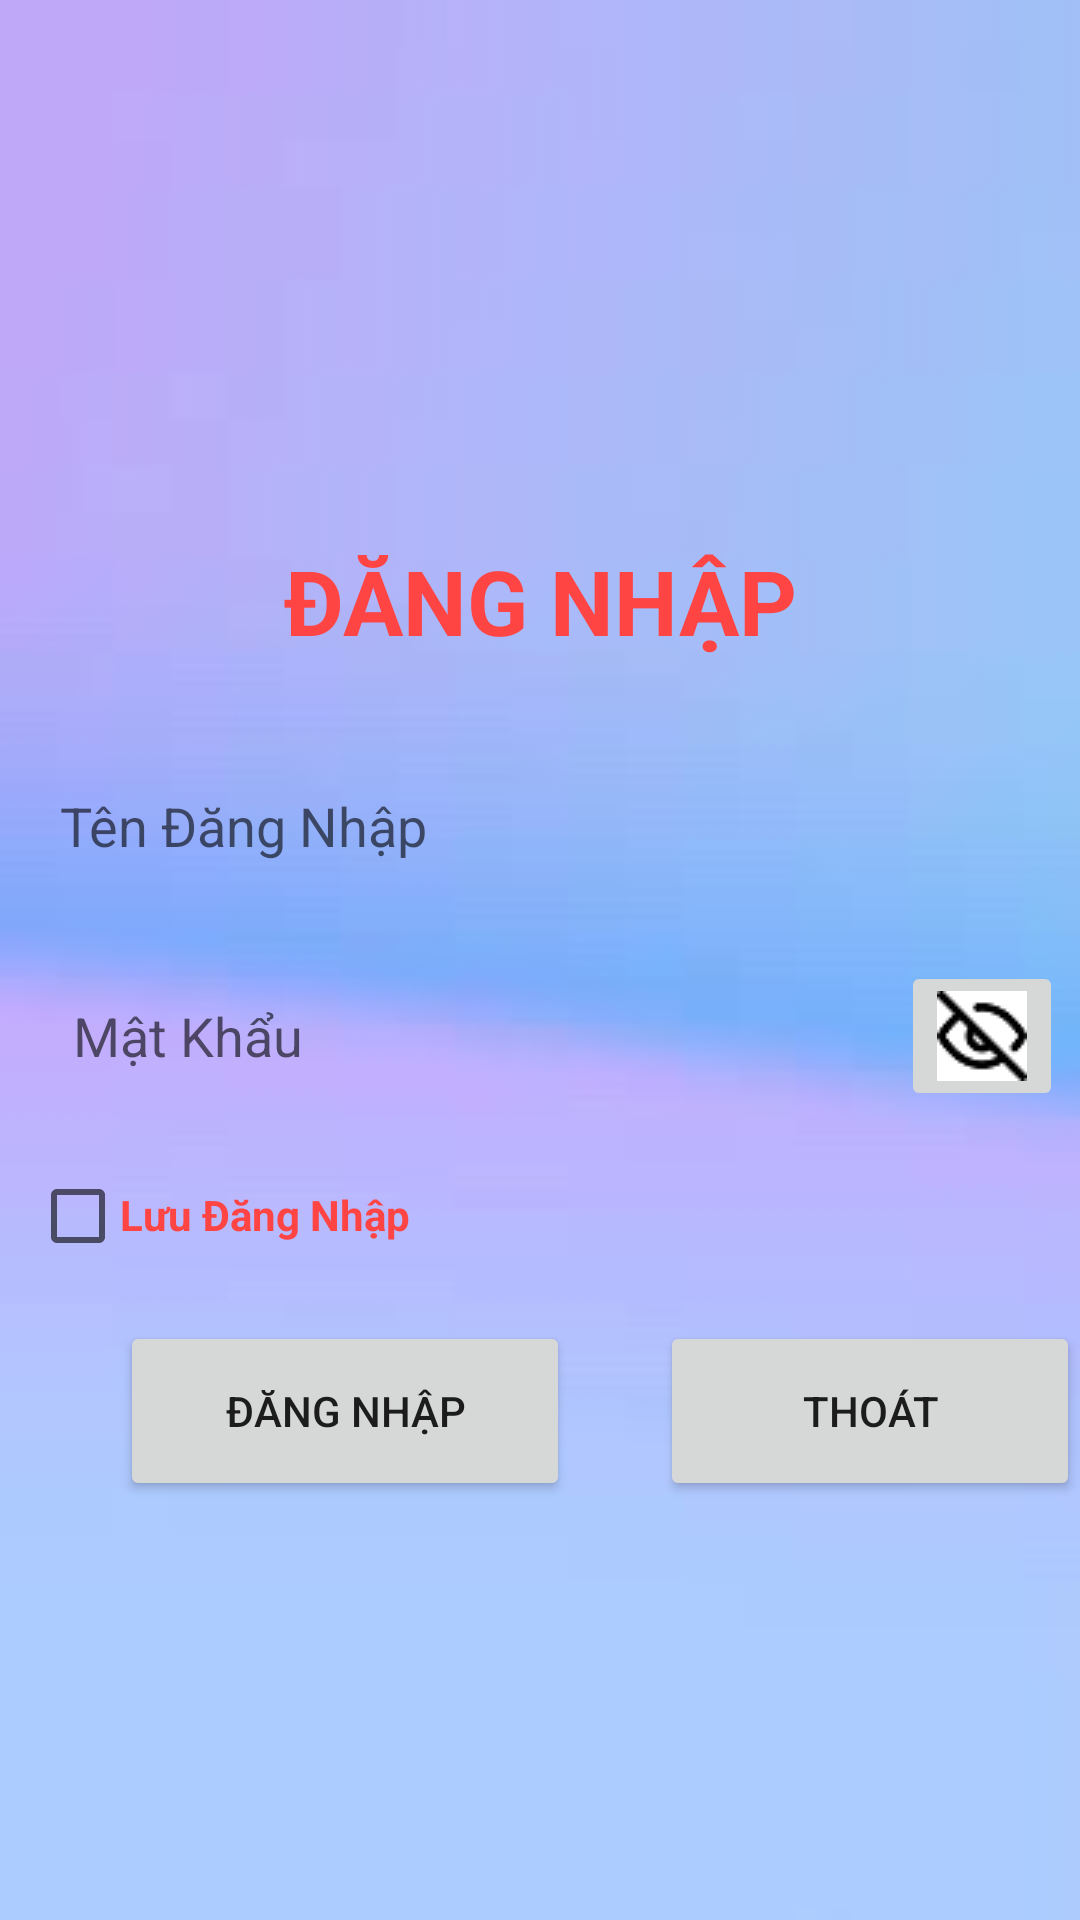

Reconstruct the res/layout file that produces this screen, plus the resources it refers to.
<!-- AndroidManifest.xml: application theme Theme.Du_An_Mau_quannkph29999 -->
<!-- res/layout/activity_screen_login.xml -->
<?xml version="1.0" encoding="utf-8"?>
<RelativeLayout xmlns:android="http://schemas.android.com/apk/res/android"
    xmlns:app="http://schemas.android.com/apk/res-auto"
    xmlns:tools="http://schemas.android.com/tools"
    android:layout_width="match_parent"
    android:layout_height="match_parent"
    android:background="@drawable/login1"
    android:orientation="vertical"
    tools:context=".ScreenLogin">

    <TextView
        android:id="@+id/t1"
        android:layout_width="match_parent"
        android:layout_height="wrap_content"
        android:layout_marginTop="180dp"
        android:layout_marginBottom="20dp"
        android:gravity="center_horizontal"
        android:text="ĐĂNG NHẬP"
        android:textColor="@android:color/holo_red_light"
        android:textSize="30dp"
        android:textStyle="bold" />

    <EditText
        android:id="@+id/slogin_tendangnhap"
        android:layout_below="@+id/t1"
        android:layout_width="match_parent"
        android:layout_height="50dp"
        android:layout_margin="10dp"
        android:background="@drawable/custome_listview"
        android:hint="Tên Đăng Nhập"
        android:paddingLeft="10dp"

        />
    <RelativeLayout
        android:id="@+id/t2"
        android:layout_below="@id/slogin_tendangnhap"
        android:layout_width="wrap_content"
        android:layout_height="wrap_content">
        <EditText
            android:id="@+id/slogin_mkdangnhap"
            android:layout_width="match_parent"
            android:layout_margin="10dp"
            android:layout_height="50dp"
            android:background="@drawable/custome_listview"
            android:hint=" Mật Khẩu"
            android:gravity=""
            android:inputType="textPassword"
            android:paddingLeft="10dp" />

        <ImageButton
            android:id="@+id/slogin_showmk"
            android:layout_width="wrap_content"
            android:layout_height="wrap_content"
            android:layout_toEndOf="@id/slogin_mkdangnhap"
            android:layout_marginTop="10dp"
            android:layout_marginLeft="-60dp"
            android:src="@drawable/hidepassword" />
    </RelativeLayout>


<RelativeLayout
    android:id="@+id/t3"
    android:layout_below="@+id/t2"
    android:layout_width="wrap_content"
    android:layout_height="wrap_content">
    <CheckBox
        android:id="@+id/slogin_luudp"
        android:layout_width="30dp"
        android:layout_height="30dp"
        android:layout_marginLeft="10dp"
        android:layout_marginTop="10dp" />
    <TextView
        android:layout_width="wrap_content"
        android:layout_height="wrap_content"
        android:layout_toEndOf="@+id/slogin_luudp"
        android:layout_marginTop="15dp"

        android:text="Lưu Đăng Nhập"
        android:textColor="@android:color/holo_red_light"
        android:textStyle="bold" />
</RelativeLayout>


    <Button
        android:id="@+id/slogin_btndangnhap"
        android:layout_below="@+id/t3"
        android:layout_width="150dp"
        android:layout_height="60dp"
        android:layout_marginLeft="40dp"
        android:layout_marginTop="20dp"
        android:text="Đăng Nhập"

        />

    <Button
        android:id="@+id/slogin_btnthoat"
        android:layout_below="@+id/t3"
        android:layout_width="150dp"
        android:layout_height="60dp"
        android:layout_marginTop="20dp"
        android:layout_toEndOf="@+id/slogin_btndangnhap"
        android:layout_marginLeft="30dp"
        android:text="thoát"

        />


</RelativeLayout>
<!-- resources referenced by this layout -->
<resources>
  <!-- drawable hidepassword: png bitmap (drawable, 942 bytes) -->
  <!-- drawable login1: jpg bitmap (drawable, 2839 bytes) -->
  <style name="Theme.Du_An_Mau_quannkph29999" parent="Theme.MaterialComponents.DayNight.NoActionBar">
          
          <item name="colorPrimary">@color/purple_500</item>
          <item name="colorPrimaryVariant">@color/purple_700</item>
          <item name="colorOnPrimary">@color/white</item>
          
          <item name="colorSecondary">@color/teal_200</item>
          <item name="colorSecondaryVariant">@color/teal_700</item>
          <item name="colorOnSecondary">@color/black</item>
          
          <item name="android:statusBarColor">?attr/colorPrimaryVariant</item>
          
      </style>
  <!-- not gathered from this repository: default colours our renderer supplied (Android Studio template values) -->
  <color name="purple_500">#FF6200EE</color>
  <color name="purple_700">#FF3700B3</color>
  <color name="teal_200">#FF03DAC5</color>
  <color name="teal_700">#FF018786</color>
  <color name="black">#FF000000</color>
  <color name="white">#FFFFFFFF</color>
</resources>
